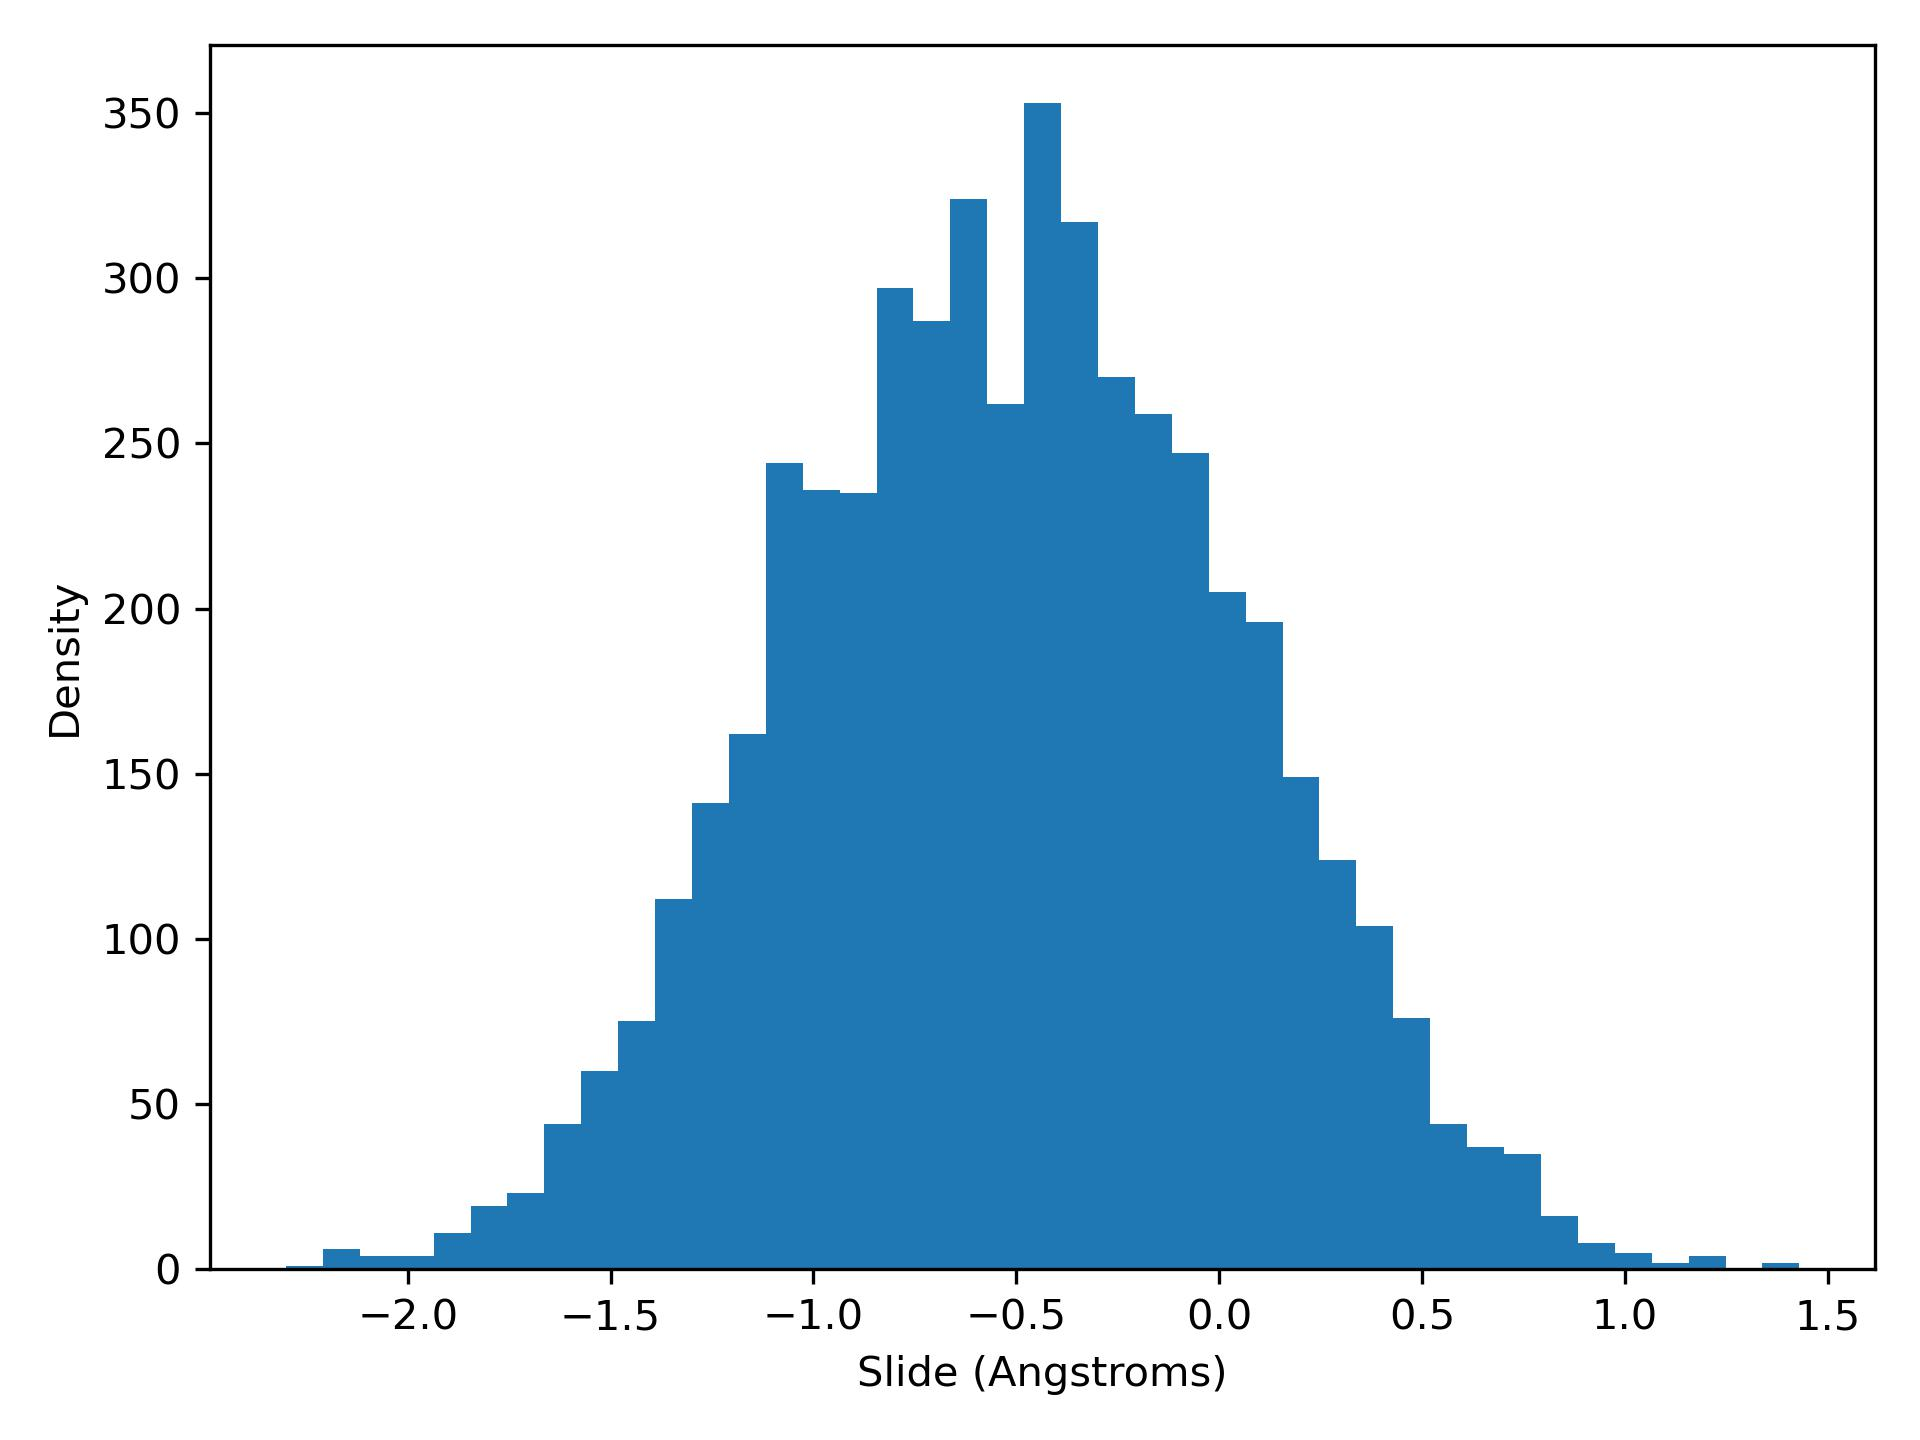

Data behind this chart, as committed beside it:
slide, density
-2.3, 1.0
-2.209, 6.0
-2.118, 4.0
-2.027, 4.0
-1.936, 11.0
-1.845, 19.0
-1.754, 23.0
-1.663, 44.0
-1.572, 60.0
-1.481, 75.0
-1.39, 112.0
-1.299, 141.0
-1.208, 162.0
-1.117, 244.0
-1.026, 236.0
-0.9354, 235.0
-0.8444, 297.0
-0.7534, 287.0
-0.6624, 324.0
-0.5715, 262.0
-0.4805, 353.0
-0.3895, 317.0
-0.2985, 270.0
-0.2076, 259.0
-0.1166, 247.0
-0.02561, 205.0
0.06537, 196.0
0.1563, 149.0
0.2473, 124.0
0.3383, 104.0
0.4293, 76.0
0.5202, 44.0
0.6112, 37.0
0.7022, 35.0
0.7932, 16.0
0.8841, 8.0
0.9751, 5.0
1.066, 2.0
1.157, 4.0
1.248, 0.0
1.339, 2.0
